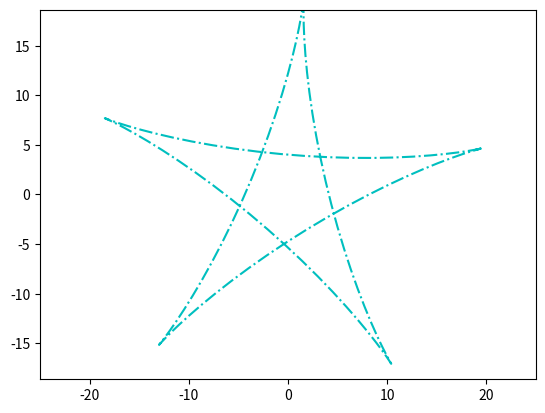

This figure's Python source:
import numpy as np
import matplotlib.pyplot as plt
from matplotlib.animation import FuncAnimation

fig, ax = plt.subplots()
star, = plt.plot([], [], '-.', color='c')

edge = 25
plt.axis('equal')
ax.set_xlim(-edge, edge)
ax.set_ylim(-edge, edge)

alpha =  np.arange(0, 4.1 * np.pi, 0.1)
x1 = 12 * np.cos(alpha) + 8 * np.cos(1.5 * alpha)
y1 = 12 * np.sin(alpha) - 8 * np.sin(1.5 * alpha)

def star_move(time):
    x2 = x1 * np.cos(time) - y1 * np.sin(time)
    y2 = y1 * np.cos(time) + x1 * np.sin(time)
    return x2, y2

def star_animate(time):
    star.set_data(star_move(time))
    return star

ani = FuncAnimation(fig,
                    star_animate,
                    frames = np.arange(0, 4.1 * np.pi, 0.1),
                    interval=30
                    )

ani.save('ani.gif')
